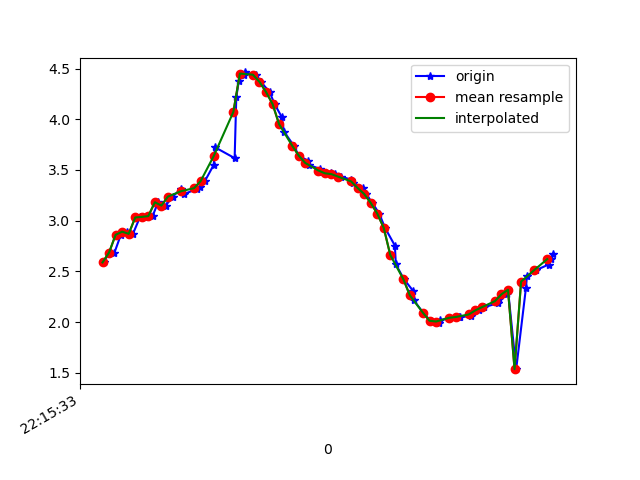

Source data for this figure (header and first rows):
1617747333163, 442969796197098, 2.5885217, -1.9599197, 9.24653
1617747333182, 442969815427868, 2.691, -1.948, 9.22
1617747333196, 442969834798591, 2.682, -1.933, 9.226
1617747333216, 442969854029361, 2.861, -2.044, 9.147
1617747333235, 442969873260131, 2.892, -2.014, 9.145
1617747333253, 442969892490901, 2.871, -2.041, 9.145
1617747333274, 442969911721671, 3.032, -2.032, 9.095
1617747333295, 442969930952441, 3.038, -1.993, 9.102
1617747333313, 442969950183211, 3.045, -2.091, 9.077
1617747333330, 442969969413981, 3.182, -2.08, 9.033
1617747333353, 442969988644751, 3.149, -2.045, 9.052
1617747333375, 442970007875521, 3.238, -2.145, 8.997
1617747333400, 442970027106291, 3.317, -2.077, 8.985
1617747333410, 442970046337061, 3.264, -2.011, 9.019
1617747333450, 442970065567831, 3.314, -2.189, 8.959
1617747333457, 442970084798601, 3.328, -2.476, 8.879
1617747333473, 442970104029371, 3.391, -3.147, 8.639
1617747333500, 442970123260141, 3.55, -4.096, 8.164
1617747333504, 442970142490911, 3.724, -5.431, 7.258
1617747333564, 442970161721681, 3.617, -6.871, 5.979
1617747333569, 442970180952451, 4.216, -8.003, 3.771
1617747333577, 442970200183221, 4.382, -8.617, 1.608
1617747333593, 442970219413991, 4.439, -8.732, -0.2992
1617747333597, 442970238644761, 4.462, -8.561, -1.686
1617747333628, 442970257875531, 4.439, -8.397, -2.414
1617747333644, 442970277106301, 4.369, -8.383, -2.585
1617747333671, 442970296337071, 4.269, -8.467, -2.476
1617747333686, 442970315567841, 4.15, -8.535, -2.445
1617747333708, 442970334798611, 4.023, -8.533, -2.653
1617747333715, 442970354029381, 3.878, -8.489, -2.989
1617747333745, 442970373260151, 3.739, -8.45, -3.266
1617747333760, 442970392490921, 3.642, -8.462, -3.341
1617747333789, 442970411721691, 3.59, -8.548, -3.176
1617747333792, 442970430952461, 3.549, -8.681, -2.843
1617747333826, 442970450183231, 3.51, -8.811, -2.466
1617747333830, 442970469414001, 3.48, -8.919, -2.094
1617747333859, 442970488644771, 3.467, -9.011, -1.678
1617747333871, 442970507875541, 3.459, -9.098, -1.138
1617747333890, 442970527106311, 3.435, -9.167, -0.4521
1617747333921, 442970546337081, 3.404, -9.185, 0.3052
1617747333925, 442970565567851, 3.372, -9.141, 1.058
1617747333958, 442970584798621, 3.323, -9.039, 1.813
1617747333966, 442970604029391, 3.264, -8.879, 2.558
1617747333985, 442970623260161, 3.176, -8.649, 3.34
1617747334006, 442970642490931, 3.071, -8.34, 4.129
1617747334024, 442970661721701, 2.929, -7.923, 4.968
1617747334054, 442970680952471, 2.755, -7.31, 5.917
1617747334057, 442970700183241, 2.569, -6.54, 6.831
1617747334082, 442970719414011, 2.423, -5.717, 7.582
1617747334109, 442970738644781, 2.312, -4.94, 8.142
1617747334112, 442970757875551, 2.215, -4.218, 8.564
1617747334141, 442970777106321, 2.092, -3.595, 8.873
1617747334163, 442970796337091, 2.014, -3.192, 9.044
1617747334188, 442970815567861, 1.996, -3.087, 9.085
1617747334191, 442970834798631, 2.017, -3.151, 9.058
1617747334221, 442970854029401, 2.043, -3.221, 9.027
1617747334249, 442970873260171, 2.052, -3.198, 9.033
1617747334254, 442970892490941, 2.049, -3.104, 9.067
1617747334288, 442970911721711, 2.062, -3.02, 9.092
1617747334290, 442970930952481, 2.09, -2.958, 9.106
1617747334312, 442970950183251, 2.116, -2.884, 9.124
... 12 more rows
